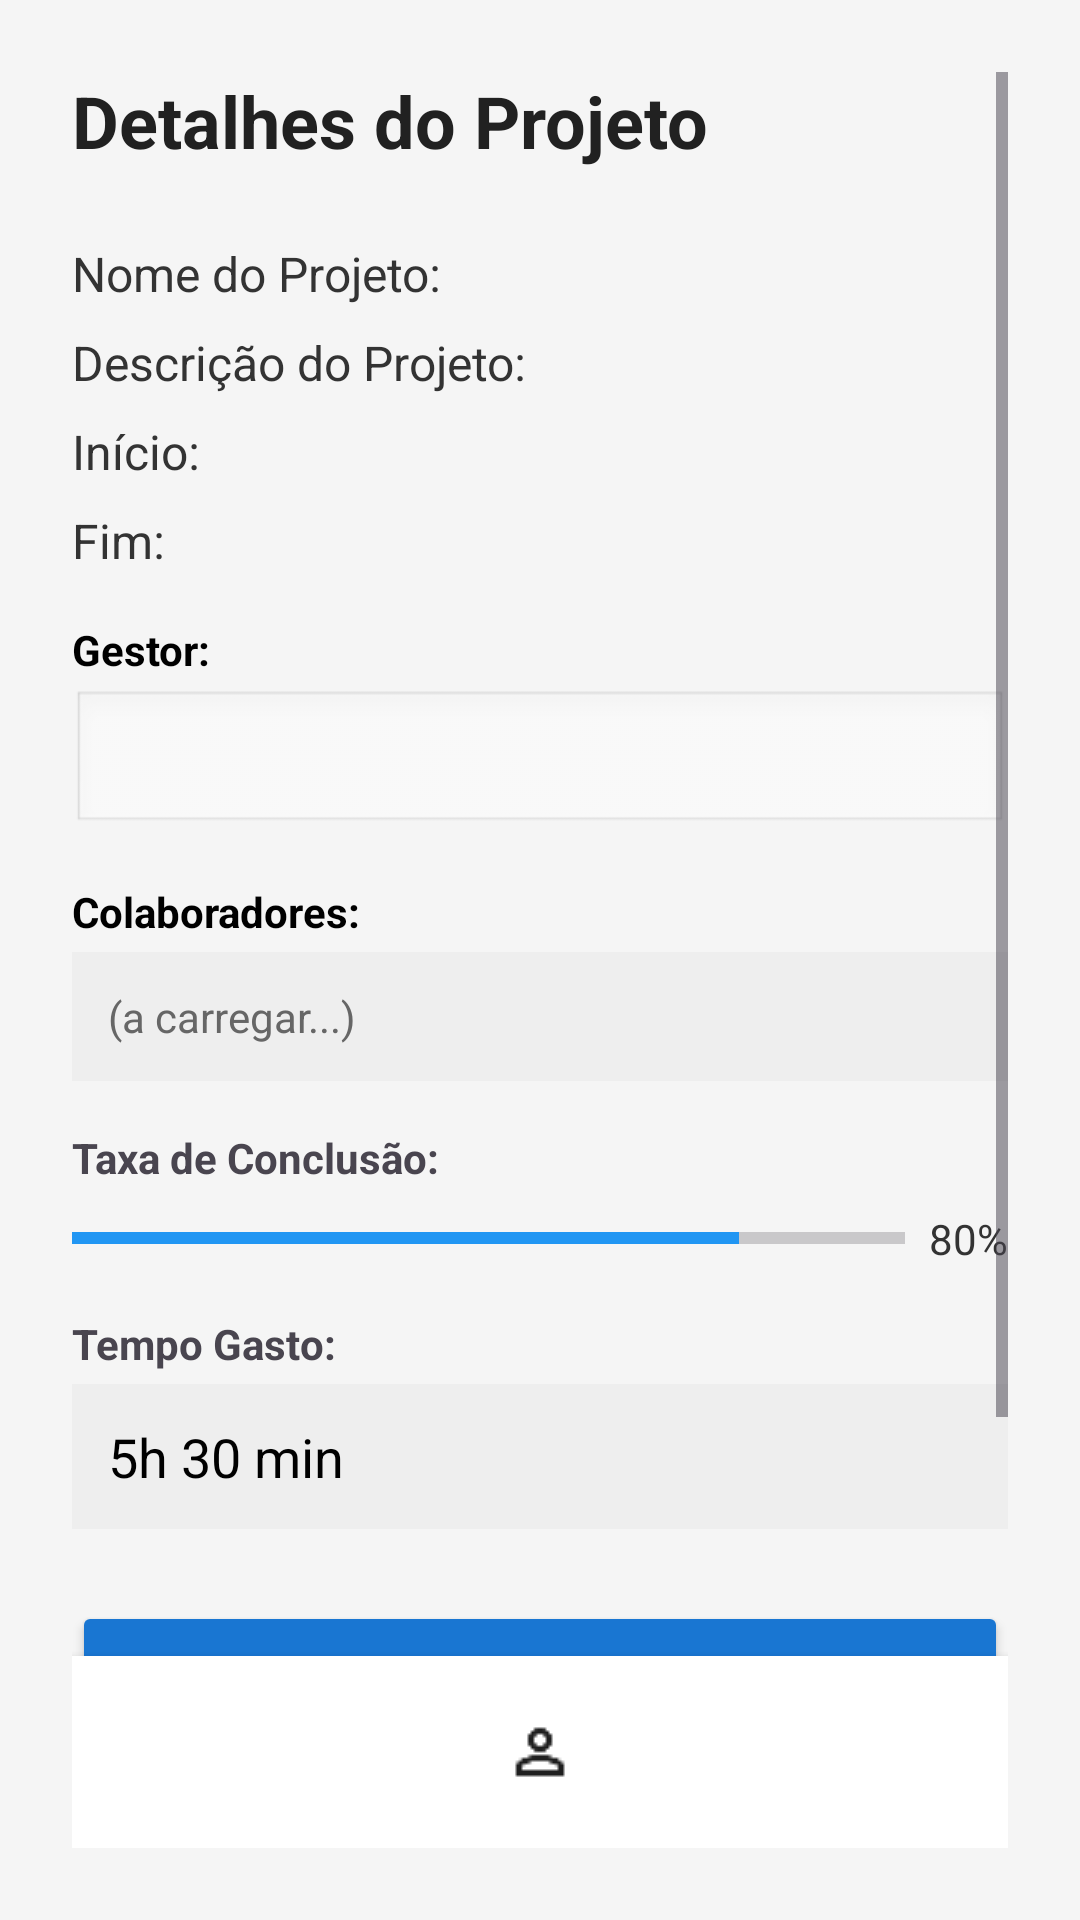

The Android layout XML behind this screen, and the referenced resources:
<!-- AndroidManifest.xml: application theme Theme.Projetus -->
<!-- res/layout/activity_project_details.xml -->
<?xml version="1.0" encoding="utf-8"?>
<RelativeLayout xmlns:android="http://schemas.android.com/apk/res/android"
    android:layout_width="match_parent"
    android:layout_height="match_parent"
    android:padding="24dp"
    android:background="#F5F5F5">

    
    <ScrollView
        android:layout_width="match_parent"
        android:layout_height="match_parent"
        android:layout_above="@+id/bottom_nav">

        <LinearLayout
            android:layout_width="match_parent"
            android:layout_height="wrap_content"
            android:orientation="vertical">

            
            <TextView
                android:layout_width="match_parent"
                android:layout_height="wrap_content"
                android:text="Detalhes do Projeto"
                android:textStyle="bold"
                android:textSize="24sp"
                android:textColor="#212121"
                android:layout_marginBottom="24dp" />

            
            <TextView
                android:id="@+id/tv_nome"
                android:layout_width="wrap_content"
                android:layout_height="wrap_content"
                android:text="Nome do Projeto:"
                android:textSize="16sp"
                android:textColor="#333333"
                android:layout_marginBottom="8dp" />

            <TextView
                android:id="@+id/tv_descricao"
                android:layout_width="wrap_content"
                android:layout_height="wrap_content"
                android:text="Descrição do Projeto:"
                android:textSize="16sp"
                android:textColor="#333333"
                android:layout_marginBottom="8dp" />

            <TextView
                android:id="@+id/tv_inicio"
                android:layout_width="wrap_content"
                android:layout_height="wrap_content"
                android:text="Início:"
                android:textSize="16sp"
                android:textColor="#333333"
                android:layout_marginBottom="8dp" />

            <TextView
                android:id="@+id/tv_fim"
                android:layout_width="wrap_content"
                android:layout_height="wrap_content"
                android:text="Fim:"
                android:textSize="16sp"
                android:textColor="#333333"
                android:layout_marginBottom="16dp" />

            
            <TextView
                android:layout_width="wrap_content"
                android:layout_height="wrap_content"
                android:text="Gestor:"
                android:textStyle="bold"
                android:textColor="#000000"
                android:layout_marginBottom="4dp" />

            <EditText
                android:id="@+id/et_gestor"
                android:layout_width="match_parent"
                android:layout_height="wrap_content"
                android:enabled="false"
                android:background="@android:drawable/edit_text"
                android:padding="12dp"
                android:textColor="#000000"
                android:layout_marginBottom="16dp" />

            
            <TextView
                android:id="@+id/tv_colaboradores_title"
                android:layout_width="wrap_content"
                android:layout_height="wrap_content"
                android:text="Colaboradores:"
                android:textStyle="bold"
                android:textColor="#000000"
                android:layout_marginBottom="4dp" />

            <TextView
                android:id="@+id/tv_colaboradores"
                android:layout_width="match_parent"
                android:layout_height="wrap_content"
                android:text="(a carregar...)"
                android:textColor="#666"
                android:background="#EEEEEE"
                android:padding="12dp"
                android:layout_marginBottom="16dp" />

            
            <TextView
                android:layout_width="wrap_content"
                android:layout_height="wrap_content"
                android:text="Taxa de Conclusão:"
                android:textStyle="bold"
                android:layout_marginBottom="8dp" />

            <LinearLayout
                android:layout_width="match_parent"
                android:layout_height="wrap_content"
                android:orientation="horizontal"
                android:gravity="center_vertical"
                android:layout_marginBottom="16dp">

                <ProgressBar
                    android:id="@+id/progressBar"
                    style="?android:attr/progressBarStyleHorizontal"
                    android:layout_width="0dp"
                    android:layout_height="16dp"
                    android:layout_weight="1"
                    android:progress="80"
                    android:max="100"
                    android:progressTint="#2196F3"
                    android:backgroundTint="#DDDDDD" />

                <TextView
                    android:id="@+id/tv_percent"
                    android:layout_width="wrap_content"
                    android:layout_height="wrap_content"
                    android:text="80%"
                    android:layout_marginStart="8dp"
                    android:textColor="#333333" />
            </LinearLayout>

            
            <TextView
                android:layout_width="wrap_content"
                android:layout_height="wrap_content"
                android:text="Tempo Gasto:"
                android:textStyle="bold"
                android:layout_marginBottom="4dp" />

            <EditText
                android:id="@+id/et_tempo"
                android:layout_width="match_parent"
                android:layout_height="wrap_content"
                android:enabled="false"
                android:text="5h 30 min"
                android:padding="12dp"
                android:textColor="#000000"
                android:background="#EEEEEE"
                android:layout_marginBottom="24dp" />

            
            <Button
                android:id="@+id/btn_associar_colaboradores"
                android:layout_width="match_parent"
                android:layout_height="50dp"
                android:text="Associar Colaboradores"
                android:backgroundTint="#1976D2"
                android:textColor="#FFFFFF"
                android:textAllCaps="false"
                android:layout_marginBottom="12dp" />

            <Button
                android:id="@+id/btn_concluir"
                android:layout_width="match_parent"
                android:layout_height="50dp"
                android:text="Marcar como concluído"
                android:backgroundTint="#4CAF50"
                android:textColor="#FFFFFF"
                android:textAllCaps="false" />

            <Button
                android:id="@+id/btn_apagar"
                android:layout_width="match_parent"
                android:layout_height="50dp"
                android:text="Apagar Projeto"
                android:backgroundTint="#F44336"
                android:textColor="#FFFFFF"
                android:textAllCaps="false"
                android:layout_marginTop="12dp"
                android:visibility="gone" />

        </LinearLayout>
    </ScrollView>

    
    <LinearLayout
        android:id="@+id/bottom_nav"
        android:layout_width="match_parent"
        android:layout_height="64dp"
        android:layout_alignParentBottom="true"
        android:orientation="horizontal"
        android:gravity="center"
        android:background="#FFFFFF"
        android:elevation="4dp">

        <ImageView
            android:id="@+id/btn_home"
            android:layout_width="0dp"
            android:layout_height="48dp"
            android:layout_weight="1"
            android:src="@drawable/ic_home"
            android:contentDescription="Home"
            android:scaleType="centerInside"
            android:padding="8dp" />

        <ImageView
            android:id="@+id/btn_profile"
            android:layout_width="0dp"
            android:layout_height="48dp"
            android:layout_weight="1"
            android:src="@drawable/ic_user"
            android:contentDescription="Perfil"
            android:scaleType="centerInside"
            android:padding="8dp" />

        <ImageView
            android:id="@+id/btn_settings"
            android:layout_width="0dp"
            android:layout_height="48dp"
            android:layout_weight="1"
            android:src="@drawable/ic_settings"
            android:contentDescription="Definições"
            android:scaleType="centerInside"
            android:padding="8dp" />
    </LinearLayout>
</RelativeLayout>
<!-- resources referenced by this layout -->
<resources>
  <!-- drawable ic_user: png bitmap (drawable, 369 bytes) -->
  <style name="Theme.Projetus" parent="Base.Theme.Projetus" />
  <style name="Base.Theme.Projetus" parent="Theme.Material3.DayNight.NoActionBar">
          
          
      </style>
</resources>
